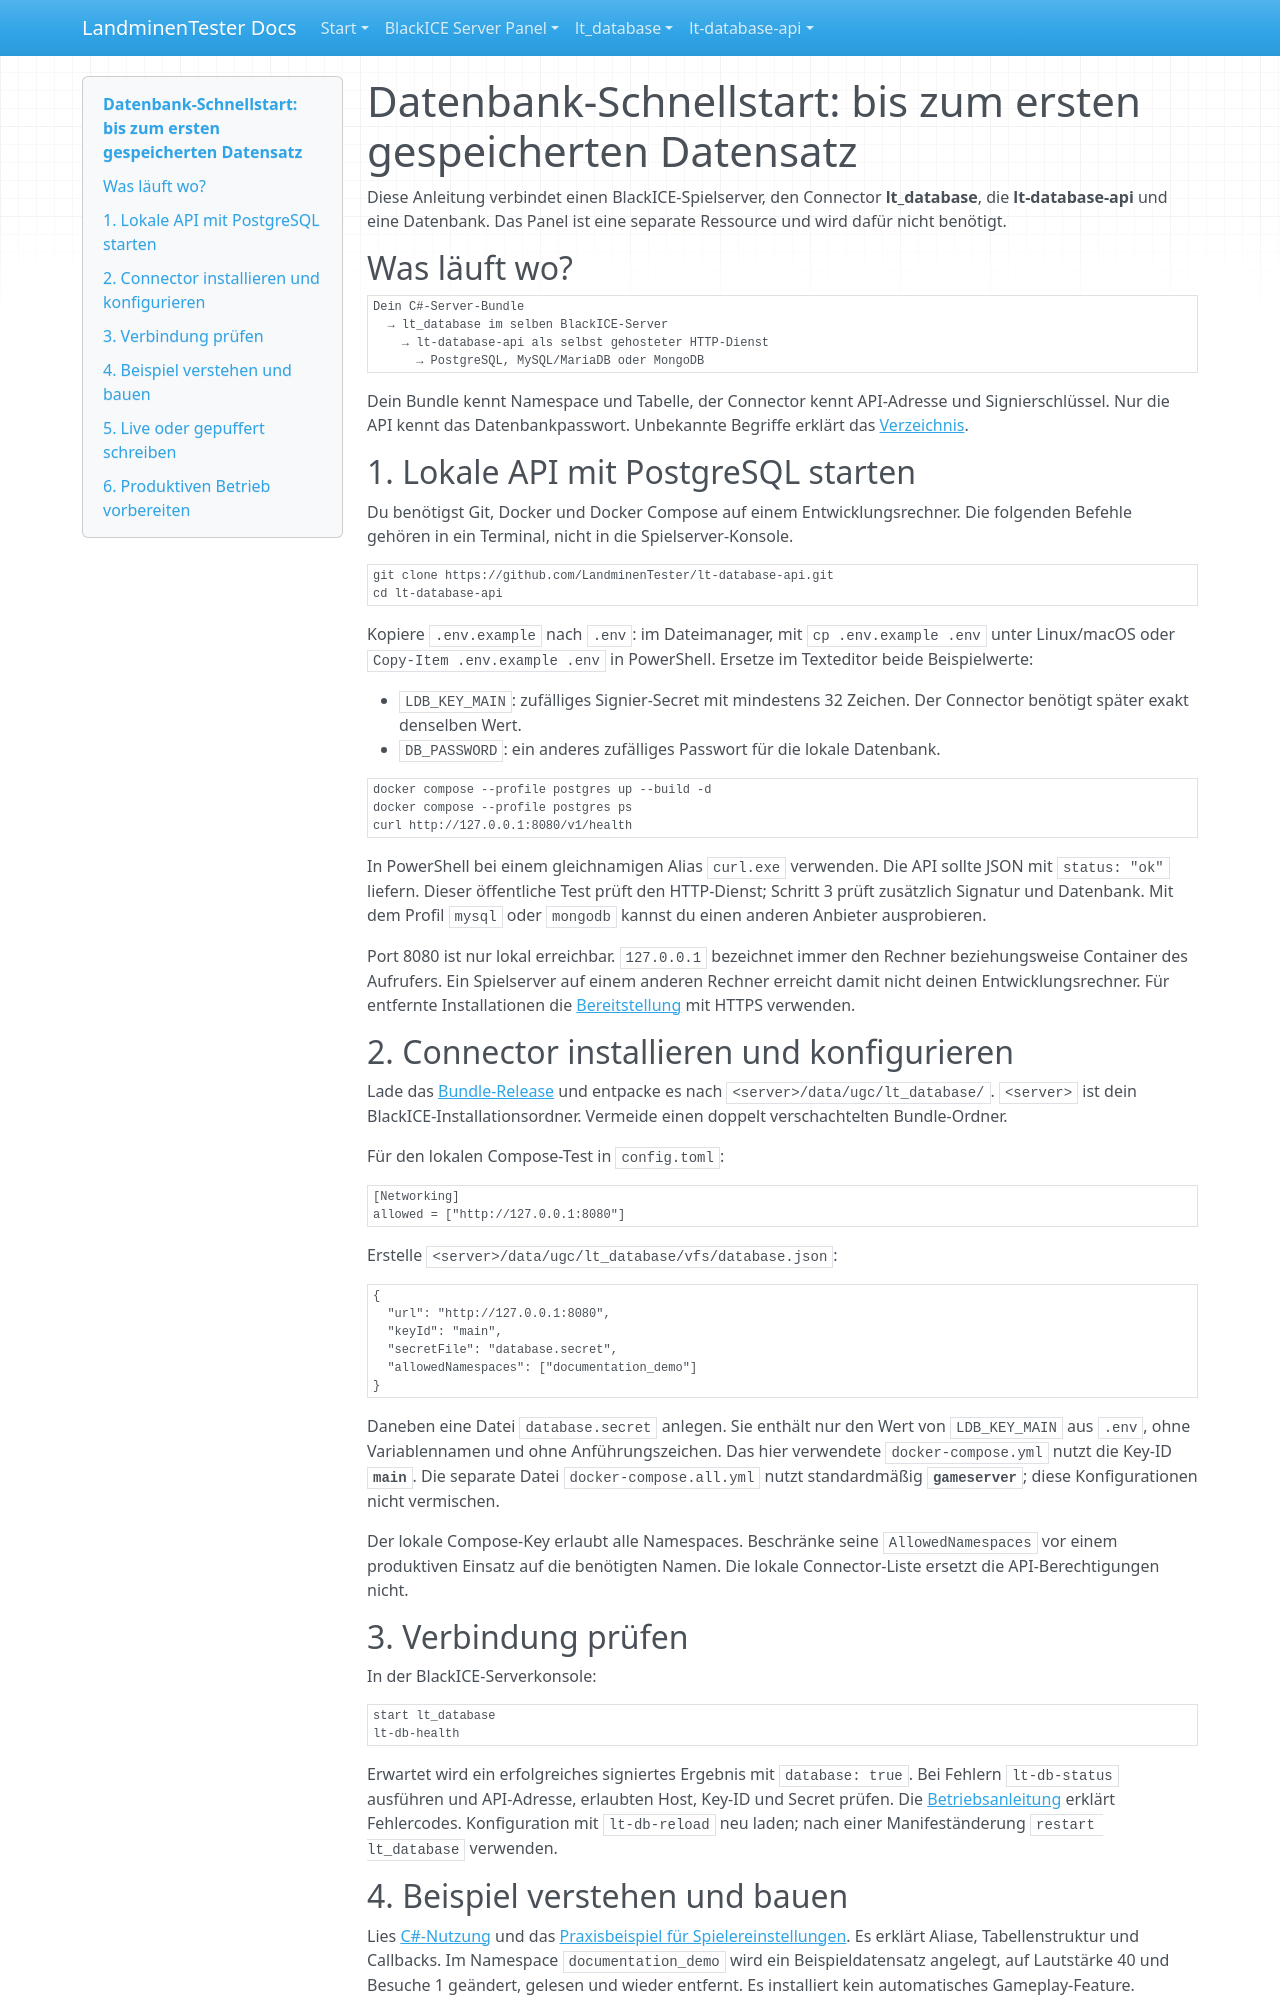

repository: LandminenTester/blackice-docs · page: database-quickstart.de/index.html · generator: mkdocs

# Datenbank-Schnellstart: bis zum ersten gespeicherten Datensatz

Diese Anleitung verbindet einen BlackICE-Spielserver, den Connector **lt_database**, die **lt-database-api** und eine Datenbank. Das Panel ist eine separate Ressource und wird dafür nicht benötigt.

## Was läuft wo?

```text
Dein C#-Server-Bundle
  → lt_database im selben BlackICE-Server
    → lt-database-api als selbst gehosteter HTTP-Dienst
      → PostgreSQL, MySQL/MariaDB oder MongoDB
```

Dein Bundle kennt Namespace und Tabelle, der Connector kennt API-Adresse und Signierschlüssel. Nur die API kennt das Datenbankpasswort. Unbekannte Begriffe erklärt das [Verzeichnis](glossary.md).

## 1. Lokale API mit PostgreSQL starten

Du benötigst Git, Docker und Docker Compose auf einem Entwicklungsrechner. Die folgenden Befehle gehören in ein Terminal, nicht in die Spielserver-Konsole.

```sh
git clone https://github.com/LandminenTester/lt-database-api.git
cd lt-database-api
```

Kopiere `.env.example` nach `.env`: im Dateimanager, mit `cp .env.example .env` unter Linux/macOS oder `Copy-Item .env.example .env` in PowerShell. Ersetze im Texteditor beide Beispielwerte:

- `LDB_KEY_MAIN`: zufälliges Signier-Secret mit mindestens 32 Zeichen. Der Connector benötigt später exakt denselben Wert.
- `DB_PASSWORD`: ein anderes zufälliges Passwort für die lokale Datenbank.

```sh
docker compose --profile postgres up --build -d
docker compose --profile postgres ps
curl http://127.0.0.1:8080/v1/health
```

In PowerShell bei einem gleichnamigen Alias `curl.exe` verwenden. Die API sollte JSON mit `status: "ok"` liefern. Dieser öffentliche Test prüft den HTTP-Dienst; Schritt 3 prüft zusätzlich Signatur und Datenbank. Mit dem Profil `mysql` oder `mongodb` kannst du einen anderen Anbieter ausprobieren.

Port 8080 ist nur lokal erreichbar. `127.0.0.1` bezeichnet immer den Rechner beziehungsweise Container des Aufrufers. Ein Spielserver auf einem anderen Rechner erreicht damit nicht deinen Entwicklungsrechner. Für entfernte Installationen die [Bereitstellung](lt-database-api/docs/DEPLOYMENT.md) mit HTTPS verwenden.

## 2. Connector installieren und konfigurieren

Lade das [Bundle-Release](https://github.com/LandminenTester/lt-database/releases/latest) und entpacke es nach `<server>/data/ugc/lt_database/`. `<server>` ist dein BlackICE-Installationsordner. Vermeide einen doppelt verschachtelten Bundle-Ordner.

Für den lokalen Compose-Test in `config.toml`:

```toml
[Networking]
allowed = ["http://127.0.0.1:8080"]
```

Erstelle `<server>/data/ugc/lt_database/vfs/database.json`:

```json
{
  "url": "http://127.0.0.1:8080",
  "keyId": "main",
  "secretFile": "database.secret",
  "allowedNamespaces": ["documentation_demo"]
}
```

Daneben eine Datei `database.secret` anlegen. Sie enthält nur den Wert von `LDB_KEY_MAIN` aus `.env`, ohne Variablennamen und ohne Anführungszeichen. Das hier verwendete `docker-compose.yml` nutzt die Key-ID **`main`**. Die separate Datei `docker-compose.all.yml` nutzt standardmäßig **`gameserver`**; diese Konfigurationen nicht vermischen.

Der lokale Compose-Key erlaubt alle Namespaces. Beschränke seine `AllowedNamespaces` vor einem produktiven Einsatz auf die benötigten Namen. Die lokale Connector-Liste ersetzt die API-Berechtigungen nicht.

## 3. Verbindung prüfen

In der BlackICE-Serverkonsole:

```text
start lt_database
lt-db-health
```

Erwartet wird ein erfolgreiches signiertes Ergebnis mit `database: true`. Bei Fehlern `lt-db-status` ausführen und API-Adresse, erlaubten Host, Key-ID und Secret prüfen. Die [Betriebsanleitung](lt-database/docs/OPERATIONS.md) erklärt Fehlercodes. Konfiguration mit `lt-db-reload` neu laden; nach einer Manifeständerung `restart lt_database` verwenden.
